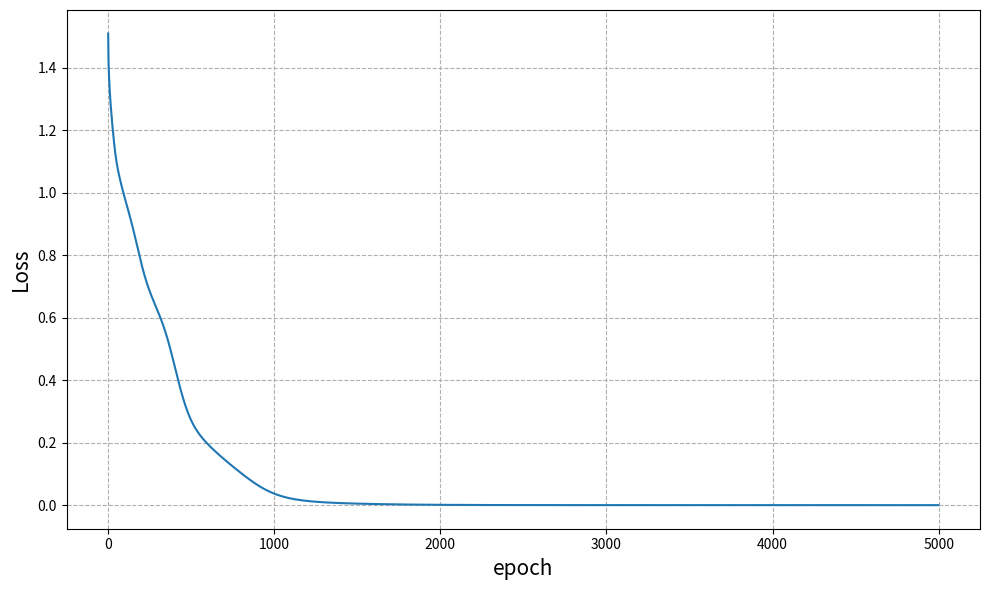

Here is the Python script that generated this plot: (Note: this script raises an exception after producing the figure.)
import sys, os, math, time, copy
import matplotlib.pyplot as plt
import numpy as np
from numpy import dot, exp, sum, ones, square

#------------------------------------------------------------
#--------             BP Neural Network             ---------
#------------------------------------------------------------


#------------------------------------------------------------
# build the architecture of neural network
# input: neurons num of input , hidden layer, output
# output: middle result of hidden layer, output layer, initialized parameters matrix

def build_nn(d_i=None, d_h=None, d_o=None):
 
    W_ih = np.random.random([d_i, d_h])         # 2x5
    W_ho = np.random.random([d_h, d_o])         # 5x3
    b_h = -ones([1, d_h])                       # 1x5
    b_o = -ones([1, d_o])                       # 1x5

    parameters = {'W_ih':W_ih,
                  'W_ho':W_ho,
                  'b_h':b_h,
                  'b_o':b_o}

    return parameters 


#------------------------------------------------------------
# forward prpogation

def forward_popagation(X, para):
    m = X.shape[0]
    A = dot(X, para['W_ih']) + dot(ones([m, 1]), para['b_h'])   # 9x2 2x5 + 9x1 1x5 --> 9x5
    H = 1/(1 + exp(-A))                                         # 9x5

    B = dot(H, para['W_ho']) + dot(ones([m, 1]), para['b_o'])   # 9x5 5x3 + 9x1 1x5 --> 9x5
    # O = 1/(1 + exp(-B))                                         # 9x3
    O = B                                                       # 9x3

    storage = {'A':A,
               'H':H,
               'B':B,
               'O':O}

    return storage


#------------------------------------------------------------
# calculate the loss

def cal_loss(storage, y):
    O = storage['O']
    m = y.shape[0]
    loss = sum((1 / (2*m)) * square(y-O))

    return loss


#------------------------------------------------------------
# backward propogation:to calculate the gradient
# output: matrix derativate

def backward_propagation(para, storage, X, y):
    m = X.shape[0]
    W_ho = para['W_ho']
    O = storage['O']
    H = storage['H']
    
    # h->o
    # d1 = (O - y) * (O * ( 1 - O))               # 9x3  
    d1 = O - y
    dW_ho = (1/m) * dot(H.T, d1)                # 5x9 9x3 --> 5x3 
    db_o = (1/m) * dot(ones([1, m]), d1)        # 1x9 9x3 --> 1x3

    # i->h
    d2 = (dot(d1, W_ho.T)) * (H * (1 - H))      # 9x5
    dW_ih = (1/m) * dot(X.T, d2)                # 2x9 9x5 --> 2x5
    db_h = (1/m) * dot(ones([1, m]), d2)        # 1x9 9x5 --> 1x5

    grads = {'dW_ho':dW_ho,
            'dW_ih':dW_ih,
            'db_o':db_o,
            'db_h':db_h}

    return grads


#------------------------------------------------------------
# update the parameters
# input: weight matrix, gradient, learning rate
# output: updated parameters

def update_parameters(para, grads, lr):
    W_ho = para['W_ho'] - lr * grads['dW_ho']
    W_ih = para['W_ih'] - lr * grads['dW_ih']
    b_o = para['b_o'] - lr * grads['db_o']
    b_h = para['b_h'] - lr * grads['db_h']

    parameters = {'W_ih':W_ih,
                  'W_ho':W_ho,
                  'b_h':b_h,
                  'b_o':b_o}

    return parameters


#------------------------------------------------------------
# trainning process

def train_one_epoch(X, y, parameters, lr=0.5):
    storage = forward_popagation(X, parameters)
    loss = cal_loss(storage, y)
    grads = backward_propagation(parameters, storage, X, y)
    parameters = update_parameters(parameters, grads, lr)

    return parameters, loss

#------------------------------------------------------------
# if the sample is misclassified

def cls_YorN(O, y, *args):
    flag = []
    for i, j in zip(O, y):
        k = 0
        for n in i*j:
            if n < 0:
                k += 1
        if k > 0:
            flag.append(1)
        else:
            flag.append(0)
    # print('flag = 1 if this sample is misclassified')
    # print(f'the misclassification flags are {flag}')
    # print(f'num of misclassified sample: {sum(flag)} out of {len(y)}')
    print(f'original-{args[0]} Accuracy: {(len(y)-sum(flag))/len(y):.7f}')
    return (len(y)-sum(flag))/len(y)


def main():
    # dataset
    X = np.array([[0.25, 0.5],
                  [0.0, 0.25],
                  [0.75, 0.0],
                  [0.0, 0.0],
                  [0.75, 0.5],
                  [1.0, 0.5],
                  [0.75, 0.75],
                  [1.0, 0.25],
                  [0.0, 0.75]])
    y = np.array([[1, -1, -1],
                  [1, -1, -1],
                  [1, -1, -1],
                  [-1, 1, -1],
                  [-1, 1, -1],
                  [-1, 1, -1],
                  [-1, -1, 1],
                  [-1, -1, 1],
                  [-1, -1, 1]])
    # normalization 
    # X = (X-X.mean(axis=0))/X.std(axis=0)    # 950 epochs
    
    # scale to [-1,1]
    X = 2*(X-0.5)                           # 1500 epochs
    
    # create model
    np.random.seed(0)

    parameters = build_nn(d_i=2, d_h=5, d_o=3)
    """Different seed(different initial weight) leads to different loss curve"""

    # train
    loss_history = []
    num_epochs = 5000
    for epoch in range(num_epochs):
        parameters, loss = train_one_epoch(X, y, parameters, lr=0.5)
        loss_history.append(loss)
        
        # if epoch % 50 ==0:
        #     print(f'Loss after {epoch} epochs: {loss}')
        #     # stopping criterion
        #     if loss < 0.005:
        #         break

    # loss visulization
    # plt.figure(figsize=(10, 6))
    plt.figure(figsize=(10, 6))
    plt.plot(loss_history)
    plt.xlabel('epoch', fontsize=15)
    plt.ylabel('Loss', fontsize=15)
    plt.grid(linestyle='--')
    plt.tight_layout()
    plt.savefig('/data1/zjw/homework/ann_hw2/3.png')
    plt.show()
    

    # the contrast between y_pred and y_true of final epoch
    storage = forward_popagation(X, parameters)
    O = storage['O']
    # print('y_pred: -------------------------------')
    # print(f'{O}');print()
    # print('y_true: -------------------------------')
    # print(f'{y}');print()
    cls_YorN(O, y, 'train')


    # test in the dataset includes noise
    X_noise = []
    y_noise = []
    for index,i in enumerate(X):
        for num in range(5):
            a = 0.5*(np.random.rand(2)-0.5)         # (-0.25, 0.25)
            X_noise.append(i + a)
            if index // 3 == 0:
                y_noise.append([1, -1, -1]) 
            elif index // 3 == 1:
                y_noise.append([-1, 1, -1])
            else:
                y_noise.append([-1, -1, 1])
    XX = np.array(X_noise)
    YY = np.array(y_noise)
    
    storage_test = forward_popagation(XX, parameters)
    O_test = storage_test['O']
    cls_YorN(O_test, YY, 'test')


if __name__ == '__main__':
    main()